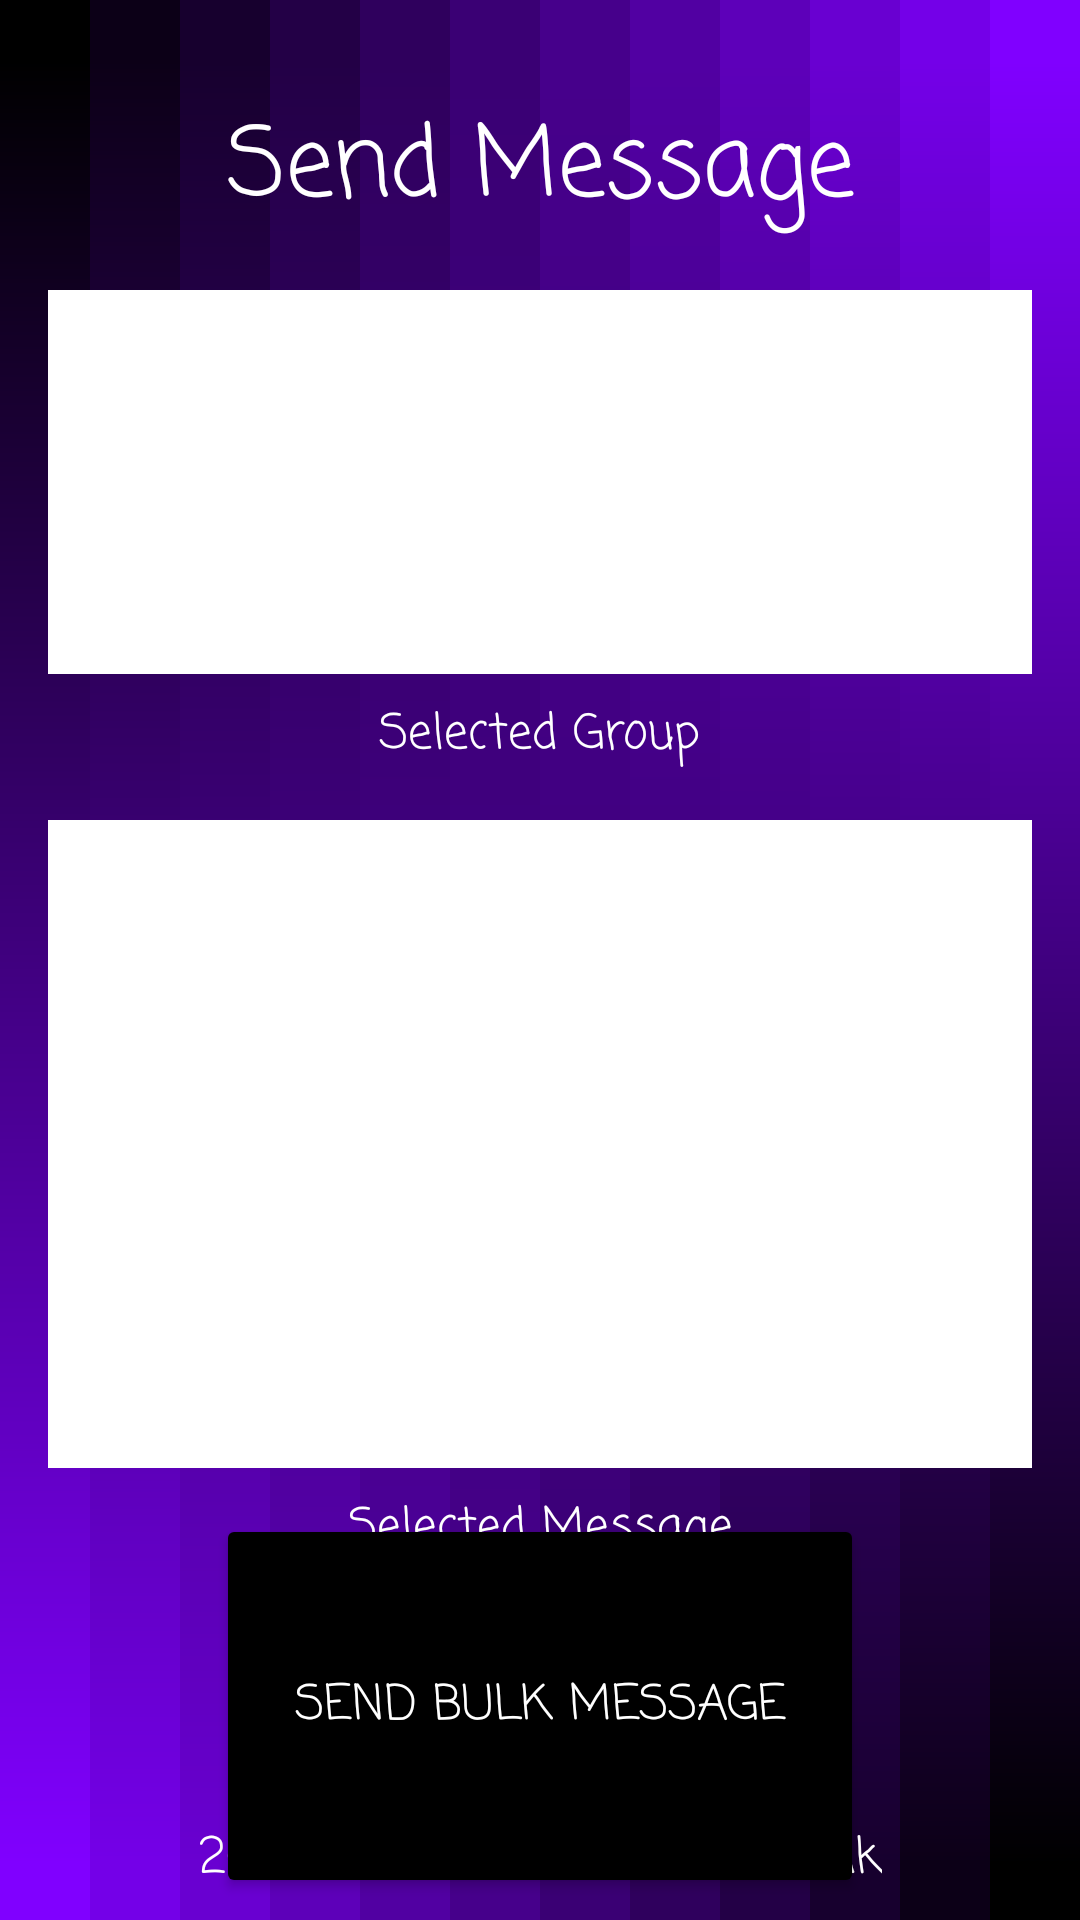

The Android layout XML behind this screen, and the referenced resources:
<!-- AndroidManifest.xml: application theme Theme.BMM4103FE -->
<!-- res/layout/fragment_send_message.xml -->
<?xml version="1.0" encoding="utf-8"?>
<androidx.constraintlayout.widget.ConstraintLayout xmlns:android="http://schemas.android.com/apk/res/android"
    xmlns:app="http://schemas.android.com/apk/res-auto"
    xmlns:tools="http://schemas.android.com/tools"
    android:layout_width="match_parent"
    android:layout_height="match_parent"
    android:background="@drawable/bmm4103fe"
    tools:context=".ui.addMembers2Group.AddMembers2GroupFragment">

    <TextView
        android:id="@+id/senMessageTextView"
        android:layout_width="wrap_content"
        android:layout_height="wrap_content"
        android:layout_marginTop="32dp"
        android:fontFamily="casual"
        android:text="@string/sendMessageFragment"
        android:textColor="@color/white"
        android:textSize="32sp"
        app:layout_constraintEnd_toEndOf="parent"
        app:layout_constraintStart_toStartOf="parent"
        app:layout_constraintTop_toTopOf="parent" />

    <androidx.recyclerview.widget.RecyclerView
        android:id="@+id/group_recycler_view"
        android:layout_width="0dp"
        android:layout_height="128dp"
        android:layout_marginStart="16dp"
        android:layout_marginTop="16dp"
        android:layout_marginEnd="16dp"
        android:background="@color/white"
        app:layout_constraintEnd_toEndOf="parent"
        app:layout_constraintStart_toStartOf="parent"
        app:layout_constraintTop_toBottomOf="@+id/senMessageTextView" />

    <TextView
        android:id="@+id/selectedGroupTextView"
        android:layout_width="wrap_content"
        android:layout_height="wrap_content"
        android:layout_marginTop="8dp"
        android:fontFamily="casual"
        android:text="@string/selectedGroupTextView"
        android:textColor="@color/white"
        android:textSize="16sp"
        app:layout_constraintEnd_toEndOf="parent"
        app:layout_constraintStart_toStartOf="parent"
        app:layout_constraintTop_toBottomOf="@+id/group_recycler_view" />

    <TextView
        android:id="@+id/selectedMessageTextView"
        android:layout_width="wrap_content"
        android:layout_height="wrap_content"
        android:layout_marginTop="8dp"
        android:fontFamily="casual"
        android:text="@string/selectedMessageTextView"
        android:textColor="@color/white"
        android:textSize="16sp"
        app:layout_constraintEnd_toEndOf="parent"
        app:layout_constraintStart_toStartOf="parent"
        app:layout_constraintTop_toBottomOf="@+id/messagesRecyclerView" />

    <androidx.recyclerview.widget.RecyclerView
        android:id="@+id/messagesRecyclerView"
        android:layout_width="0dp"
        android:layout_height="216dp"
        android:layout_marginStart="16dp"
        android:layout_marginTop="16dp"
        android:layout_marginEnd="16dp"
        android:background="@color/white"
        app:layout_constraintEnd_toEndOf="parent"
        app:layout_constraintStart_toStartOf="parent"
        app:layout_constraintTop_toBottomOf="@+id/selectedGroupTextView" />

    <TextView
        android:id="@+id/numberNameSurnameHomeTextView"
        android:layout_width="wrap_content"
        android:layout_height="wrap_content"
        android:layout_marginBottom="8dp"
        android:fontFamily="casual"
        android:gravity="center"
        android:text="@string/numberNameSurnameTextView"
        android:textAlignment="center"
        android:textColor="@color/white"
        android:textSize="16sp"
        app:layout_constraintBottom_toBottomOf="parent"
        app:layout_constraintEnd_toEndOf="parent"
        app:layout_constraintStart_toStartOf="parent" />

    <Button
        android:id="@+id/sendBulkMessageButton"
        android:layout_width="216dp"
        android:layout_height="128dp"
        android:layout_marginStart="64dp"
        android:layout_marginTop="16dp"
        android:layout_marginEnd="64dp"
        android:layout_marginBottom="8dp"
        android:backgroundTint="@color/black"
        android:fontFamily="casual"
        android:gravity="center"
        android:textAlignment="center"
        android:textColor="@color/white"
        android:textSize="16sp"
        android:text="@string/sendBulkMessageButton"
        app:layout_constraintBottom_toTopOf="@+id/numberNameSurnameHomeTextView"
        app:layout_constraintEnd_toEndOf="parent"
        app:layout_constraintStart_toStartOf="parent"
        app:layout_constraintTop_toBottomOf="@+id/selectedMessageTextView" />

</androidx.constraintlayout.widget.ConstraintLayout>
<!-- resources referenced by this layout -->
<resources>
  <color name="black">#FF000000</color>
  <color name="white">#FFFFFFFF</color>
  <!-- drawable bmm4103fe: vector/xml drawable (drawable, 5528 chars, omitted) -->
  <string name="numberNameSurnameTextView">201913709082 — Murat Sancak</string>
  <string name="selectedGroupTextView">Selected Group</string>
  <string name="selectedMessageTextView">Selected Message</string>
  <string name="sendBulkMessageButton">SEND BULK MESSAGE</string>
  <string name="sendMessageFragment">Send Message</string>
  <style name="Theme.BMM4103FE" parent="Theme.MaterialComponents.DayNight.DarkActionBar">
          
          <item name="colorPrimary">@color/purple_500</item>
          <item name="colorPrimaryVariant">@color/purple_700</item>
          <item name="colorOnPrimary">@color/white</item>
          
          <item name="colorSecondary">@color/teal_200</item>
          <item name="colorSecondaryVariant">@color/teal_700</item>
          <item name="colorOnSecondary">@color/black</item>
          
          <item name="android:statusBarColor">?attr/colorPrimaryVariant</item>
          
      </style>
  <color name="purple_500">#FF6200EE</color>
  <color name="purple_700">#FF3700B3</color>
  <color name="teal_200">#FF03DAC5</color>
  <color name="teal_700">#FF018786</color>
</resources>
